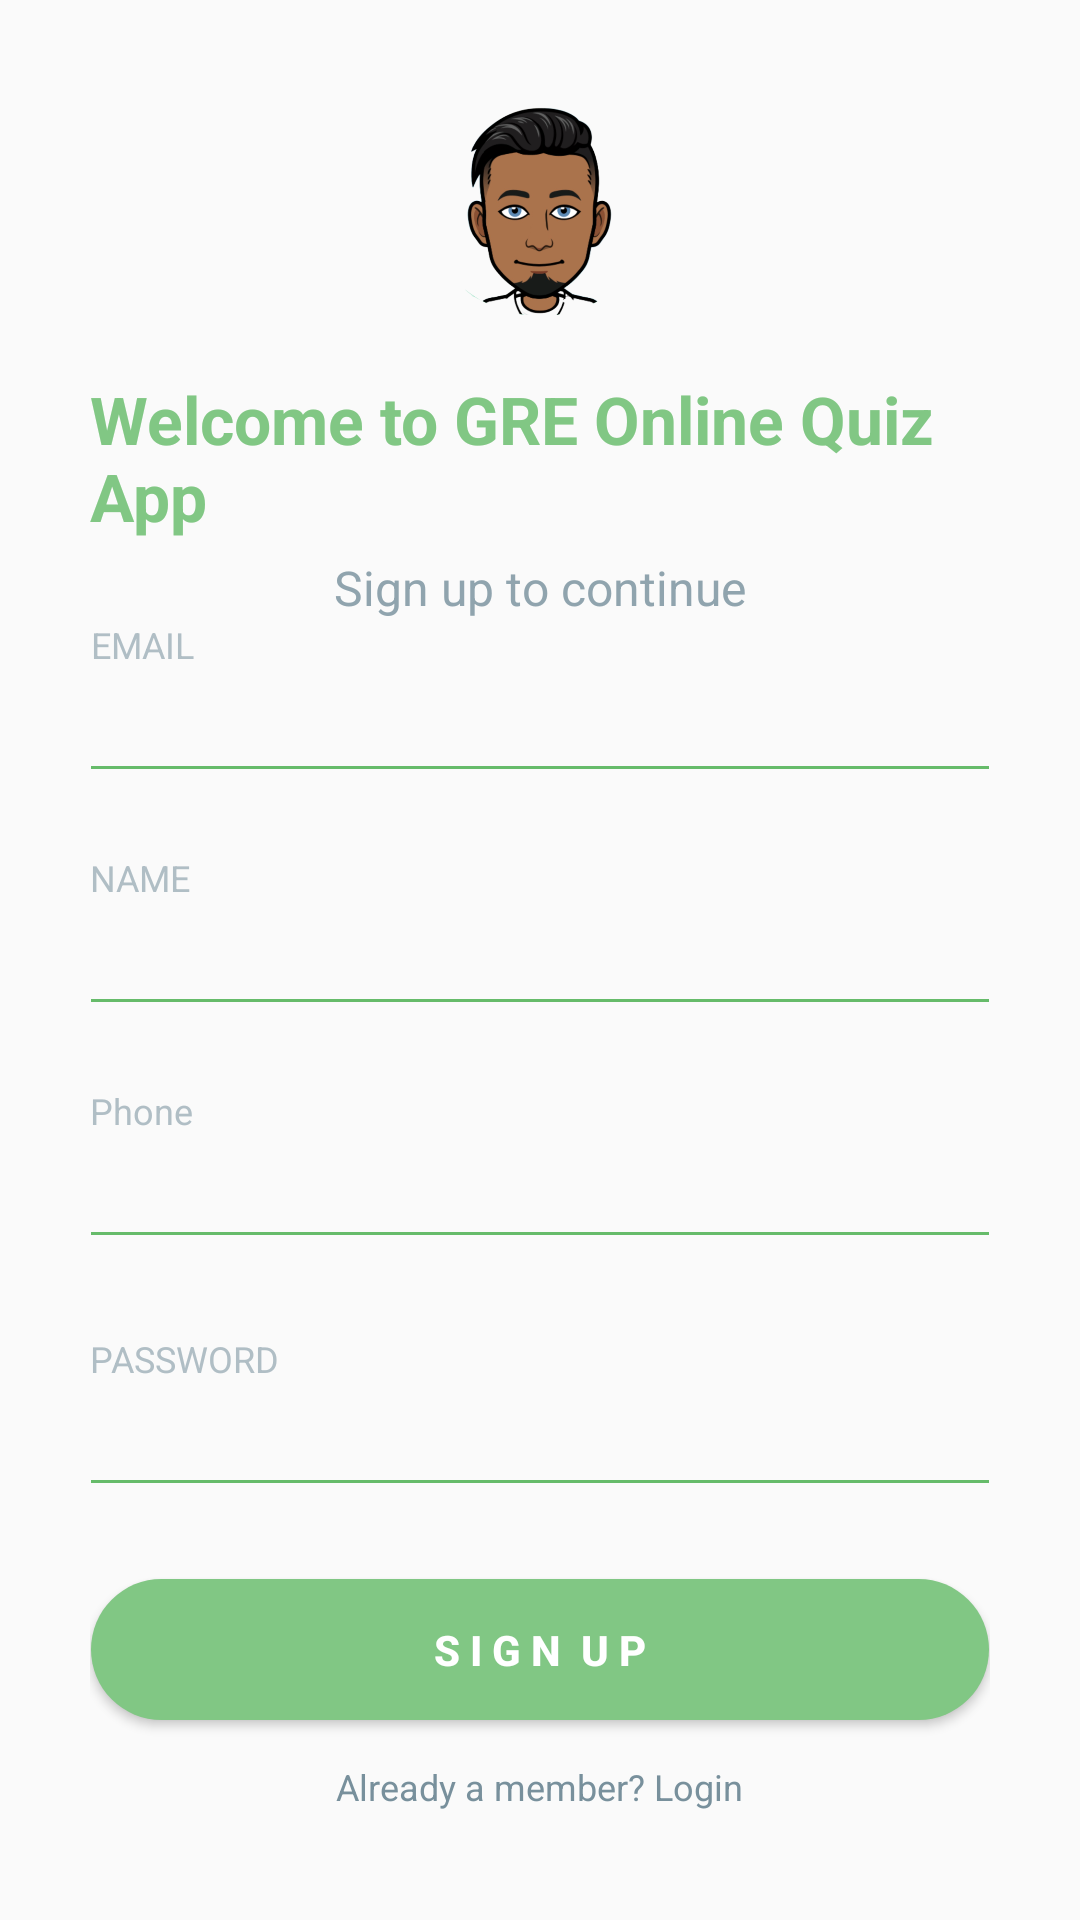

Write the Android layout XML for this screen, with the resource values it uses.
<!-- AndroidManifest.xml: application theme AppTheme -->
<!-- res/layout/activity_sign_up.xml -->
<?xml version="1.0" encoding="utf-8"?>
<RelativeLayout
    xmlns:android="http://schemas.android.com/apk/res/android"
    xmlns:app="http://schemas.android.com/apk/res-auto"
    xmlns:tools="http://schemas.android.com/tools"
    android:layout_width="match_parent"
    android:layout_height="match_parent"
    tools:context=".Activity.SignUpActivity">

    <LinearLayout
        android:layout_width="330dp"
        android:layout_height="match_parent"
        android:layout_centerInParent="true"
        android:orientation="vertical"
        android:padding="15dp">

        <View
            android:layout_width="0dp"
            android:layout_height="10dp" />

        <ImageView
            android:layout_width="80dp"
            android:layout_height="80dp"
            android:layout_gravity="center_horizontal"
            android:src="@drawable/bitmoji"
            />

        <View
            android:layout_width="0dp"
            android:layout_height="15dp" />

        <TextView
            android:layout_width="wrap_content"
            android:layout_height="wrap_content"
            android:layout_gravity="center_horizontal"
            android:layout_marginTop="5dp"
            android:text="Welcome to GRE Online Quiz App"
            android:textAppearance="@style/Base.TextAppearance.AppCompat.Large"
            android:textColor="@color/green_300"
            android:textStyle="bold" />

        <TextView
            android:layout_width="wrap_content"
            android:layout_height="wrap_content"
            android:layout_gravity="center_horizontal"
            android:layout_marginTop="5dp"
            android:text="Sign up to continue"
            android:textAppearance="@style/Base.TextAppearance.AppCompat.Subhead"
            android:textColor="@color/blue_grey_300" />

        <View
            android:layout_width="0dp"
            android:layout_height="0dp"
            android:layout_weight="1" />

        <TextView
            android:layout_width="wrap_content"
            android:layout_height="wrap_content"
            android:text="EMAIL"
            android:textAlignment="center"
            android:textAppearance="@style/Base.TextAppearance.AppCompat.Caption"
            android:textColor="@color/blue_grey_200" />

        <com.google.android.material.textfield.TextInputEditText
            android:layout_width="match_parent"
            android:layout_height="wrap_content"
            android:layout_marginLeft="-4dp"
            android:layout_marginRight="-4dp"
            android:inputType="text"
            android:maxLength="50"
            android:maxLines="1"
            android:id="@+id/sign_up_email"
            android:singleLine="true"
            android:textColor="@color/blue_grey_800"
            android:theme="@style/EditText.Green" />

        <View
            android:layout_width="0dp"
            android:layout_height="20dp" />

        <TextView
            android:layout_width="wrap_content"
            android:layout_height="wrap_content"
            android:text="NAME"
            android:textAlignment="center"
            android:textAppearance="@style/Base.TextAppearance.AppCompat.Caption"
            android:textColor="@color/blue_grey_200" />

        <com.google.android.material.textfield.TextInputEditText
            android:layout_width="match_parent"
            android:layout_height="wrap_content"
            android:layout_marginLeft="-4dp"
            android:layout_marginRight="-4dp"
            android:inputType="text"
            android:maxLength="50"
            android:maxLines="1"
            android:id="@+id/sign_up_name"
            android:singleLine="true"
            android:textColor="@color/blue_grey_800"
            android:theme="@style/EditText.Green" />

        <View
            android:layout_width="0dp"
            android:layout_height="20dp" />

        <TextView
            android:layout_width="wrap_content"
            android:layout_height="wrap_content"
            android:text="Phone"
            android:textAlignment="center"
            android:textAppearance="@style/Base.TextAppearance.AppCompat.Caption"
            android:textColor="@color/blue_grey_200" />

        <com.google.android.material.textfield.TextInputEditText
            android:layout_width="match_parent"
            android:layout_height="wrap_content"
            android:layout_marginLeft="-4dp"
            android:layout_marginRight="-4dp"
            android:inputType="phone"
            android:maxLength="50"
            android:maxLines="1"
            android:id="@+id/sign_up_phone"
            android:singleLine="true"
            android:textColor="@color/blue_grey_800"
            android:theme="@style/EditText.Green" />


        <View
            android:layout_width="0dp"
            android:layout_height="25dp" />

        <TextView
            android:layout_width="wrap_content"
            android:layout_height="wrap_content"
            android:text="PASSWORD"
            android:textAlignment="center"
            android:textAppearance="@style/Base.TextAppearance.AppCompat.Caption"
            android:textColor="@color/blue_grey_200" />

        <com.google.android.material.textfield.TextInputEditText
            android:layout_width="match_parent"
            android:layout_height="wrap_content"
            android:layout_marginLeft="-4dp"
            android:layout_marginRight="-4dp"
            android:inputType="textPassword"
            android:maxLength="50"
            android:maxLines="1"
            android:imeOptions="actionDone"
            android:id="@+id/sign_up_password"
            android:singleLine="true"
            android:textColor="@color/blue_grey_800"
            android:theme="@style/EditText.Green" />


        <View
            android:layout_width="0dp"
            android:layout_height="20dp" />


        <Button
            android:id="@+id/btn_sign_up"
            android:layout_width="match_parent"
            android:layout_height="55dp"
            android:layout_marginLeft="-4dp"
            android:layout_marginRight="-4dp"
            android:background="@drawable/btn_rounded_green_300"
            android:text="S I G N  U P"
            android:textAllCaps="false"
            android:textColor="@android:color/white"
            android:textStyle="bold" />

        <View
            android:layout_width="0dp"
            android:layout_height="5dp" />

        <LinearLayout
            android:id="@+id/sign_up_for_account"
            android:layout_width="match_parent"
            android:layout_height="wrap_content"
            android:layout_marginTop="5dp"
            android:gravity="center"
            android:orientation="horizontal">

            <TextView
                android:layout_width="wrap_content"
                android:layout_height="wrap_content"
                android:text="Already a member? Login"
                android:onClick="showSignInPage"
                android:textAppearance="@style/Base.TextAppearance.AppCompat.Caption"
                android:textColor="@color/blue_grey_400" />


        </LinearLayout>

        <View
            android:layout_width="0dp"
            android:layout_height="35dp" />

    </LinearLayout>

</RelativeLayout>
<!-- resources referenced by this layout -->
<resources>
  <color name="blue_grey_200">#B0BEC5</color>
  <color name="blue_grey_300">#90A4AE</color>
  <color name="blue_grey_400">#78909C</color>
  <color name="blue_grey_800">#37474F</color>
  <color name="green_300">#81C784</color>
  <!-- drawable bitmoji: png bitmap (drawable, 121438 bytes) -->
  <!-- drawable btn_rounded_green_300: vector/xml drawable (drawable, 2232 chars, omitted) -->
  <style name="EditText.Green" parent="@style/AppTheme">
          <item name="colorControlActivated">@color/green_500</item>
          <item name="colorControlHighlight">@color/green_500</item>
          <item name="colorControlNormal">@color/green_400</item>
      </style>
  <style name="AppTheme" parent="Theme.AppCompat.Light.NoActionBar">
          
          <item name="colorPrimary">@color/colorPrimary</item>
          <item name="colorPrimaryDark">@color/colorPrimaryDark</item>
          <item name="colorAccent">@color/colorAccent</item>
      </style>
  <color name="green_500">#4CAF50</color>
  <color name="green_400">#66BB6A</color>
  <color name="colorPrimary">#6200EE</color>
  <color name="colorPrimaryDark">#3700B3</color>
  <color name="colorAccent">#03DAC5</color>
</resources>
